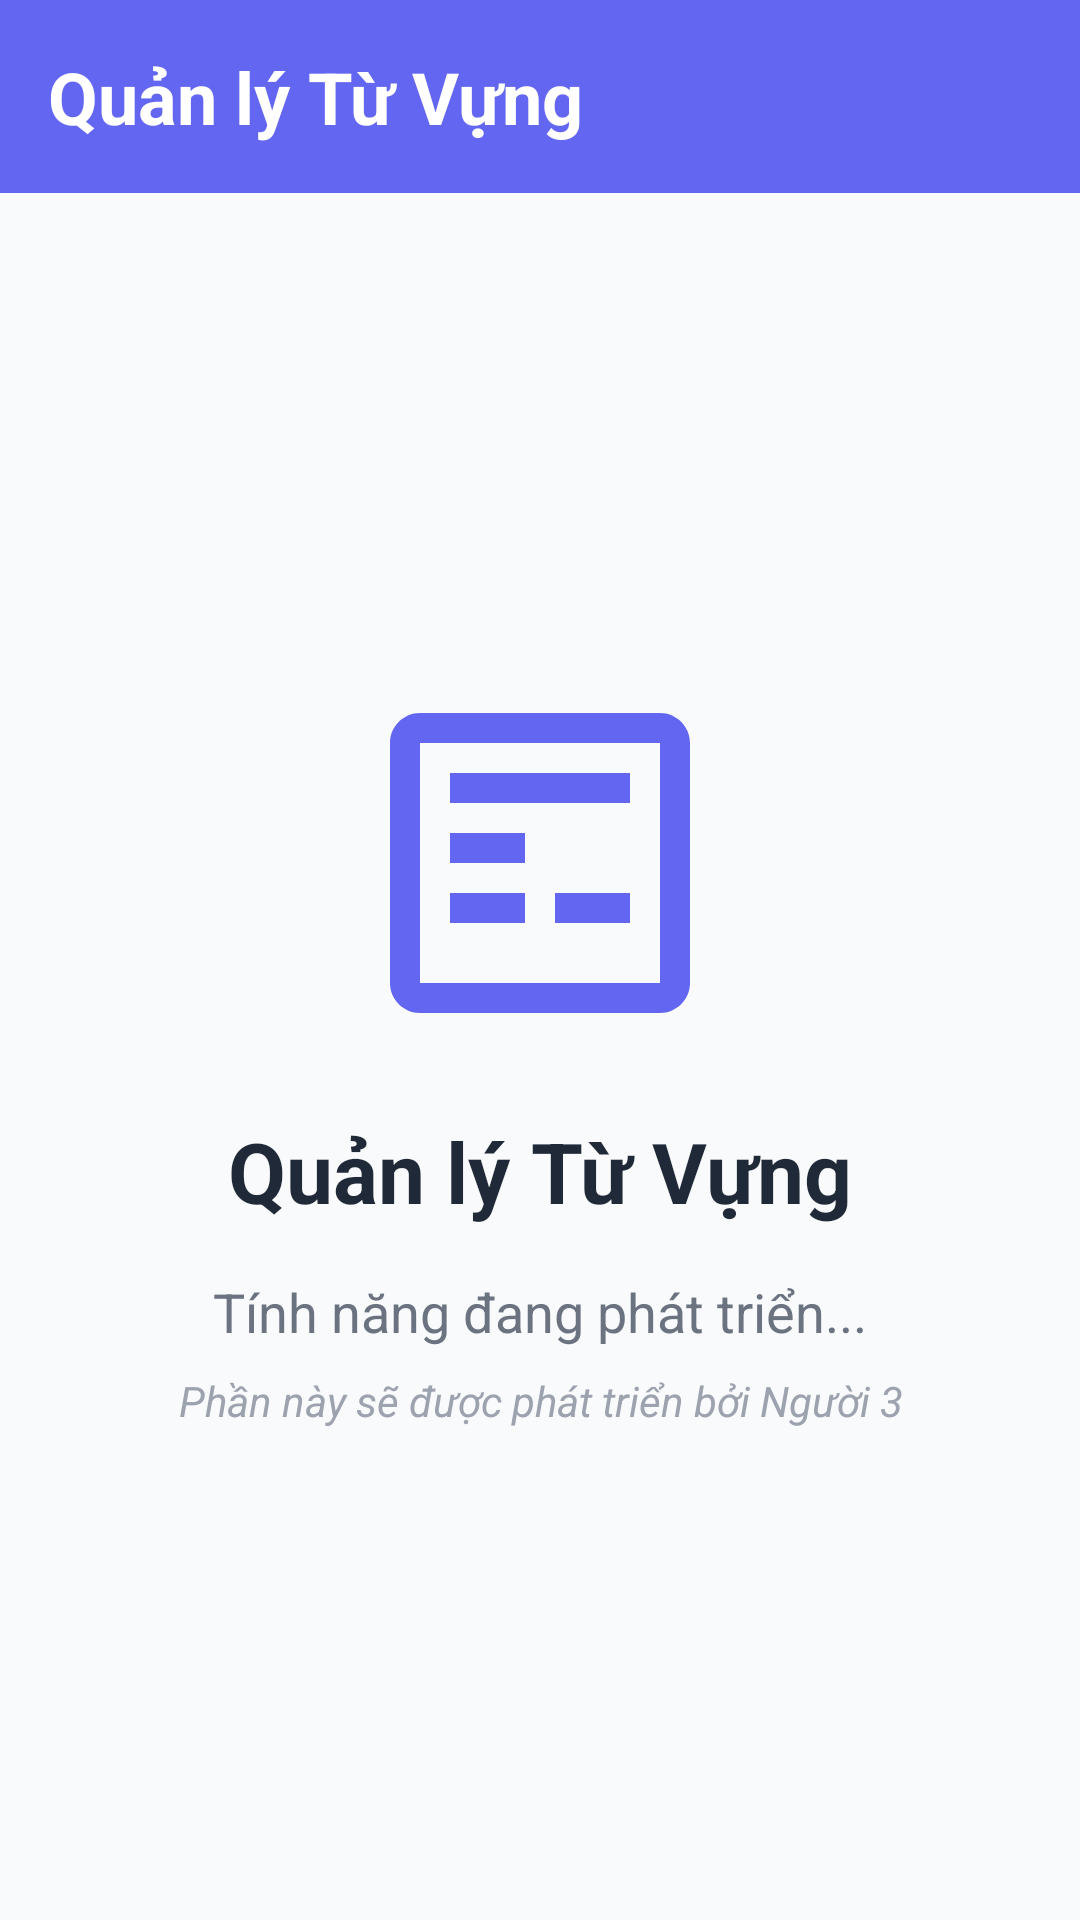

Android layout source for this screen:
<!-- AndroidManifest.xml: application theme Theme.FlashCardNNN -->
<!-- res/layout/fragment_vocabulary.xml -->
<?xml version="1.0" encoding="utf-8"?>
<RelativeLayout xmlns:android="http://schemas.android.com/apk/res/android"
    android:layout_width="match_parent"
    android:layout_height="match_parent"
    android:background="@color/background">

    
    <LinearLayout
        android:id="@+id/header"
        android:layout_width="match_parent"
        android:layout_height="wrap_content"
        android:layout_alignParentTop="true"
        android:background="@color/primary"
        android:elevation="4dp"
        android:gravity="center_vertical"
        android:orientation="horizontal"
        android:padding="16dp">

        <TextView
            android:layout_width="wrap_content"
            android:layout_height="wrap_content"
            android:text="@string/vocabulary_title"
            android:textColor="@color/white"
            android:textSize="24sp"
            android:textStyle="bold" />
    </LinearLayout>

    
    <LinearLayout
        android:layout_width="match_parent"
        android:layout_height="match_parent"
        android:layout_below="@id/header"
        android:gravity="center"
        android:orientation="vertical"
        android:padding="32dp">

        <ImageView
            android:layout_width="120dp"
            android:layout_height="120dp"
            android:contentDescription="Vocabulary"
            android:src="@drawable/ic_vocabulary"
            android:tint="@color/primary" />

        <TextView
            android:layout_width="wrap_content"
            android:layout_height="wrap_content"
            android:layout_marginTop="24dp"
            android:text="@string/vocabulary_title"
            android:textColor="@color/text_primary"
            android:textSize="28sp"
            android:textStyle="bold" />

        <TextView
            android:layout_width="wrap_content"
            android:layout_height="wrap_content"
            android:layout_marginTop="16dp"
            android:gravity="center"
            android:text="@string/coming_soon"
            android:textColor="@color/text_secondary"
            android:textSize="18sp" />

        <TextView
            android:layout_width="wrap_content"
            android:layout_height="wrap_content"
            android:layout_marginTop="8dp"
            android:gravity="center"
            android:text="Phần này sẽ được phát triển bởi Người 3"
            android:textColor="@color/text_hint"
            android:textSize="14sp"
            android:textStyle="italic" />
    </LinearLayout>

</RelativeLayout>
<!-- resources referenced by this layout -->
<resources>
  <color name="background">#F9FAFB</color>
  <color name="primary">#6366F1</color>
  <color name="text_hint">#9CA3AF</color>
  <color name="text_primary">#1F2937</color>
  <color name="text_secondary">#6B7280</color>
  <color name="white">#FFFFFFFF</color>
  <!-- drawable ic_vocabulary (drawable) -->
  <vector xmlns:android="http://schemas.android.com/apk/res/android"
      android:width="24dp"
      android:height="24dp"
      android:viewportWidth="24"
      android:viewportHeight="24">
      <path
          android:fillColor="@android:color/white"
          android:pathData="M20,2H4C2.9,2 2,2.9 2,4v16c0,1.1 0.9,2 2,2h16c1.1,0 2,-0.9 2,-2V4C22,2.9 21.1,2 20,2zM20,20H4V4h16V20zM6,10h5v2H6V10zM6,6h12v2H6V6zM13,14h5v2h-5V14zM6,14h5v2H6V14z"/>
  </vector>
  <string name="coming_soon">Tính năng đang phát triển...</string>
  <string name="vocabulary_title">Quản lý Từ Vựng</string>
</resources>
